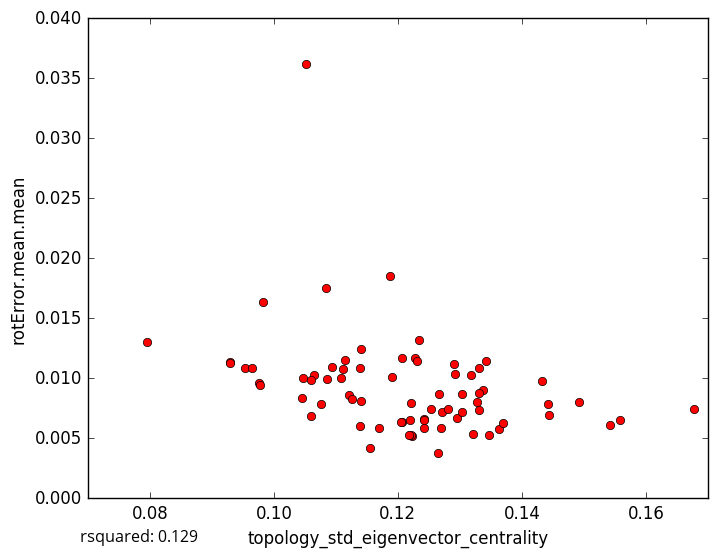

The file beside this chart, header and first rows:
topology_std_eigenvector_centrality, rotError.mean.mean
0.1076, 0.007812
0.1223, 0.005181
0.1678, 0.007453
0.1265, 0.003803
0.1347, 0.005305
0.09534, 0.01087
0.1046, 0.01004
0.1433, 0.009763
0.1558, 0.006543
0.1362, 0.005747
0.1207, 0.006322
0.1542, 0.006095
0.1443, 0.006951
0.1221, 0.005307
0.1155, 0.004196
0.127, 0.005868
0.1492, 0.008033
0.09763, 0.009576
0.09294, 0.01138
0.1296, 0.006647
0.09769, 0.009409
0.1121, 0.008626
0.1084, 0.01752
0.117, 0.005859
0.1328, 0.008059
0.127, 0.007194
0.1207, 0.01166
0.1188, 0.0185
0.1222, 0.007948
0.114, 0.008085
0.1127, 0.008288
0.1337, 0.009052
0.07956, 0.01305
0.1065, 0.01029
0.1114, 0.0115
0.09289, 0.01128
0.1322, 0.005351
0.1228, 0.01165
0.1059, 0.009853
0.1331, 0.00737
0.1141, 0.01242
0.1094, 0.0109
0.1266, 0.008705
0.1205, 0.006335
0.1108, 0.01001
0.1085, 0.009948
0.1342, 0.01145
0.1281, 0.007467
0.1318, 0.01027
0.1304, 0.008665
0.129, 0.01119
0.1331, 0.008781
0.1442, 0.007872
0.1045, 0.008391
0.1233, 0.01315
0.1293, 0.01036
0.137, 0.006295
0.1191, 0.01009
0.123, 0.01144
0.1331, 0.01083
... 18 more rows
